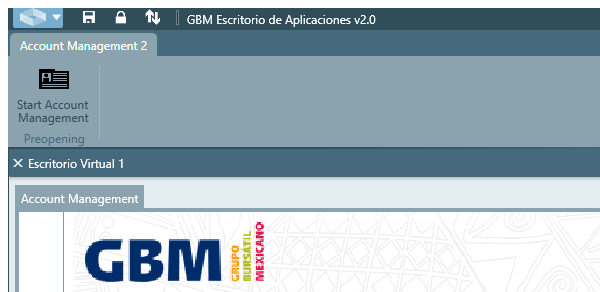
Task: Actualización de contratos de clientes por correo electrónico
Workflow: BusquedaPF

Step 1: Attach Shell GBM on the element in window 'GBM Escritorio de Aplicaciones v2.0' (gbmshell.exe)

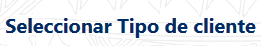
Step 2: find the text 'Seleccionar Tipo de cliente'

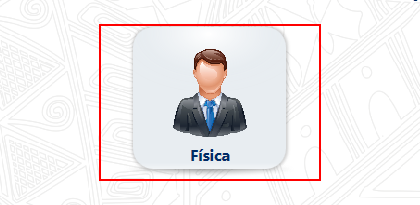
Step 3: click on the push button 'Física'

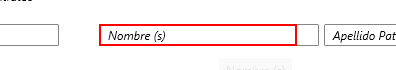
Step 4: type [in_Nombre] into the editable text

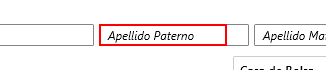
Step 5: type [in_ApPaterno] into the editable text

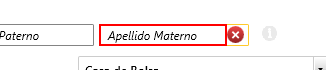
Step 6: type [in_ApMaterno] into the editable text

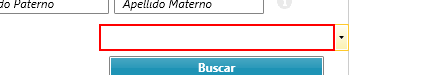
Step 7: type "[in_Company+ "[k(enter)]"]" into the editable text

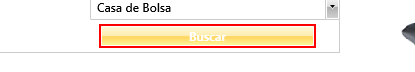
Step 8: click on the text 'Buscar'

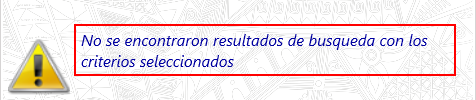
Step 9: find in window 'Mensaje busqueda' (gbmshell.exe)

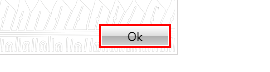
Step 10: click in window 'Mensaje busqueda' (gbmshell.exe)

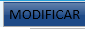
Step 11: click on the text 'MODIFICAR'

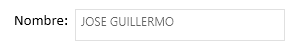
Step 12: get-text from the editable text

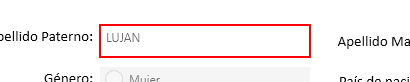
Step 13: get-text

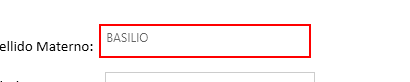
Step 14: get-text

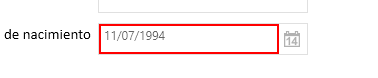
Step 15: get-text

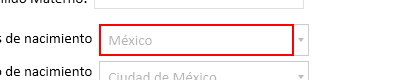
Step 16: get-text from the editable text

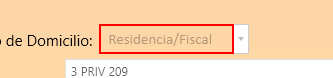
Step 17: get-text from the editable text

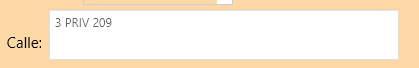
Step 18: get-text from the editable text

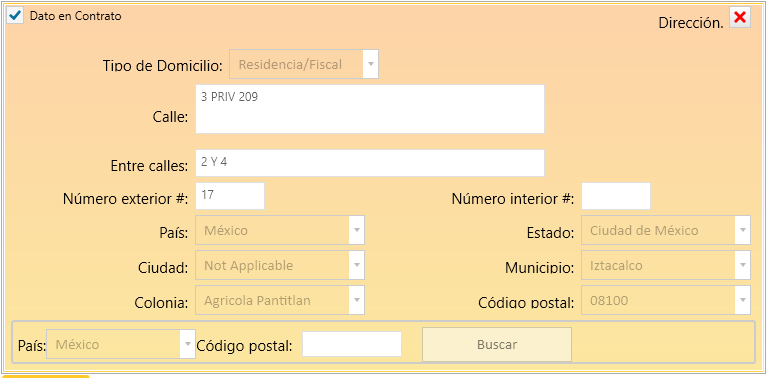
Step 19: get-text

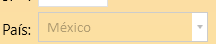
Step 20: get-text from the editable text

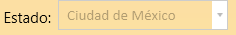
Step 21: get-text from the editable text

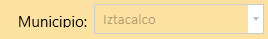
Step 22: get-text from the editable text

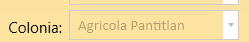
Step 23: get-text from the editable text

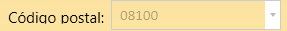
Step 24: get-text from the editable text

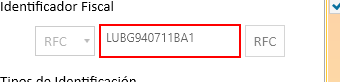
Step 25: get-text

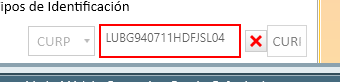
Step 26: get-text

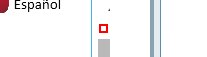
Step 27: click

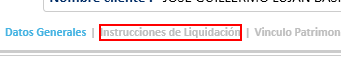
Step 28: click on the text 'Instrucciones de Liquidación'

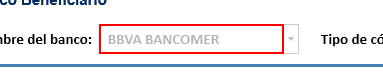
Step 29: get-text from the editable text

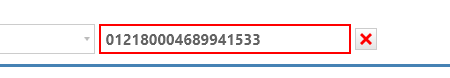
Step 30: get-text

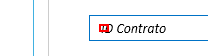
Step 31: click on the editable text

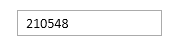
Step 32: type a value

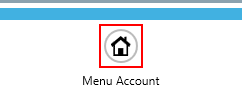
Step 33: click on the push button